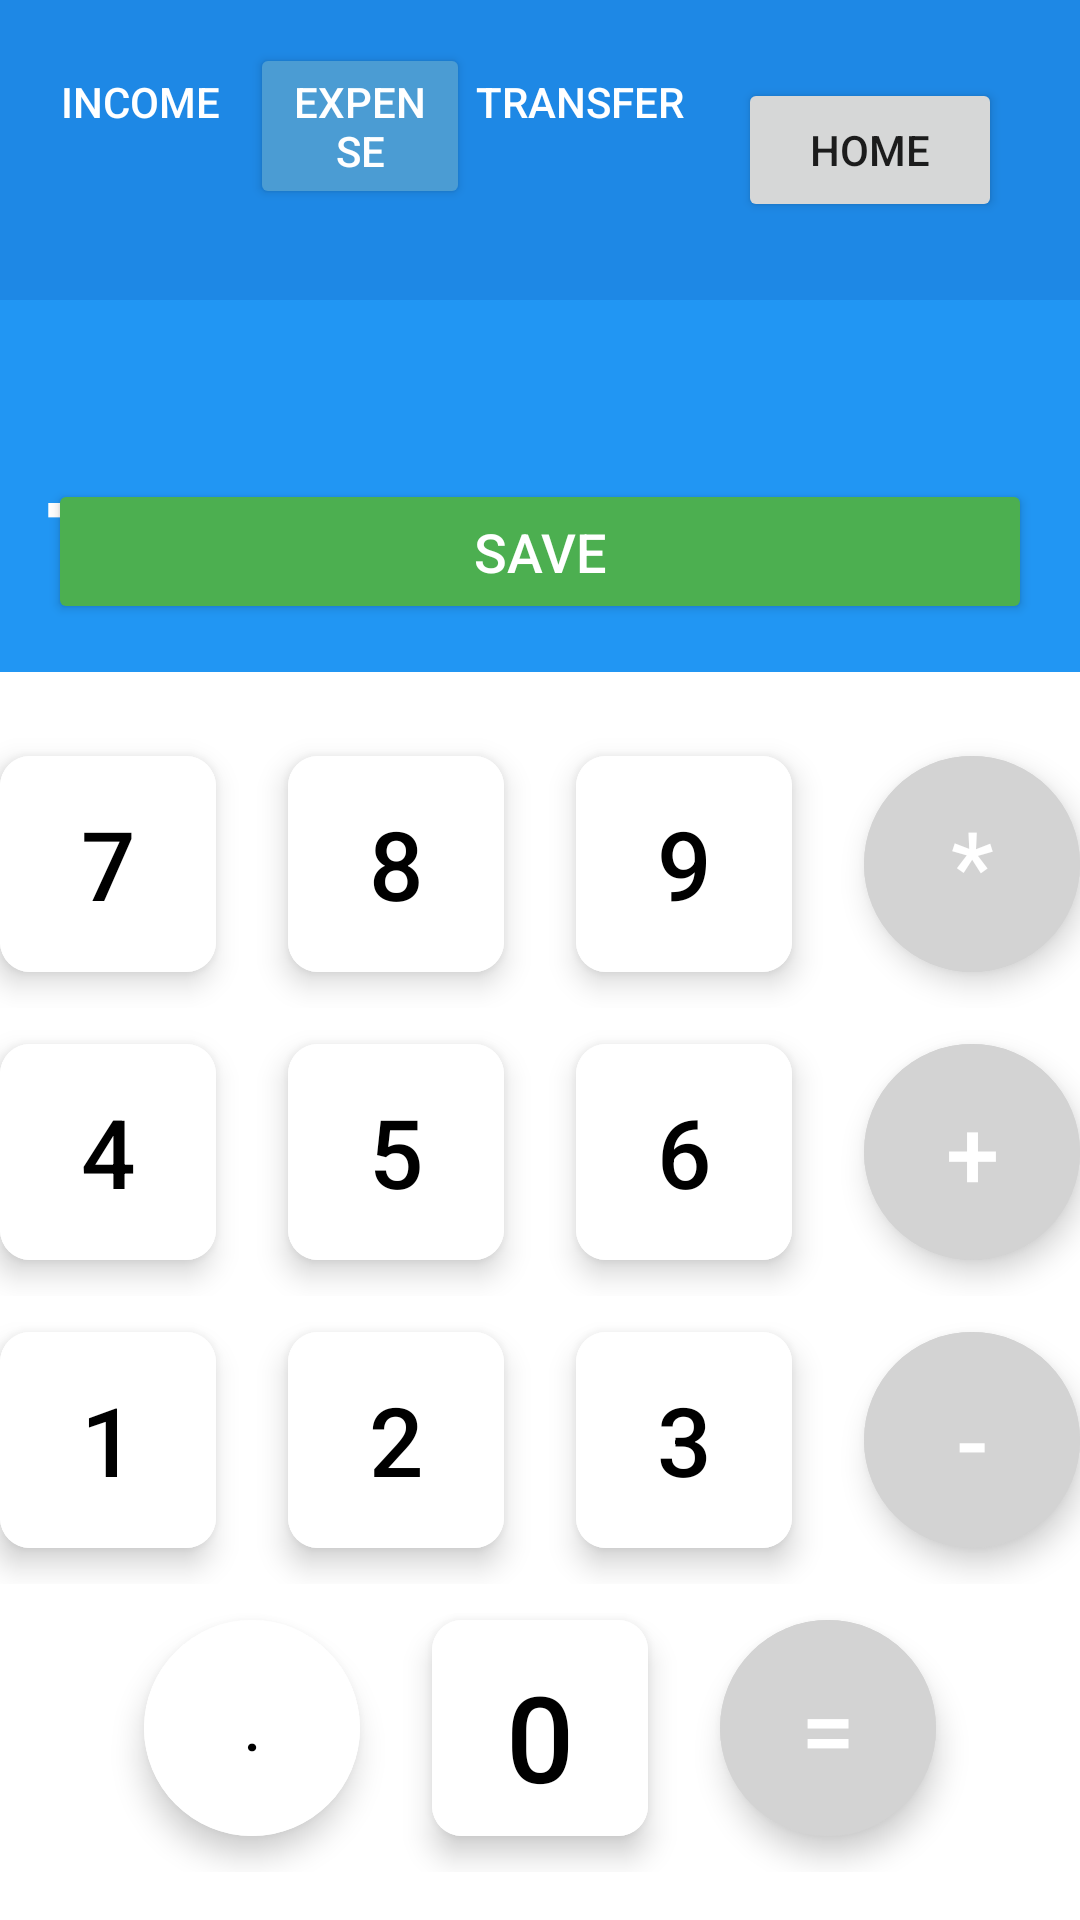

This screen was rendered from an Android layout file. Write that file and the resources it references.
<!-- AndroidManifest.xml: application theme Theme.Frugalflow -->
<!-- res/layout/activity_main2.xml -->
<RelativeLayout xmlns:android="http://schemas.android.com/apk/res/android" xmlns:app="http://schemas.android.com/apk/res-auto" xmlns:tools="http://schemas.android.com/tools" android:layout_width="match_parent" android:layout_height="match_parent" android:background="#2196F3" tools:context=".MainActivityA">
    <LinearLayout android:id="@+id/top_buttons" android:layout_width="match_parent" android:layout_height="wrap_content" android:orientation="horizontal" android:background="#1E88E5" android:padding="10dp">
        <Button android:id="@+id/btnIncome" android:layout_width="0dp" android:layout_weight="1" android:layout_height="wrap_content" android:text="INCOME" app:cornerRadius="0dp" android:textColor="#FFFFFF" android:background="@android:color/transparent"/>
        <Button android:id="@+id/btnExpense" android:layout_width="0dp" android:layout_weight="1" android:layout_height="wrap_content" android:text="EXPENSE" app:cornerRadius="0dp" android:textColor="#FFFFFF" android:backgroundTint="#4B9CD3"/>
        <Button android:id="@+id/btnTransfer" android:layout_width="0dp" android:layout_weight="1" android:layout_height="wrap_content" android:text="TRANSFER" app:cornerRadius="0dp" android:textColor="#FFFFFF" android:background="@android:color/transparent"/>
        <Button android:id="@+id/btnHome" android:layout_width="wrap_content" android:layout_height="wrap_content" android:text="Home" android:layout_margin="16dp" android:layout_gravity="center"/>
    </LinearLayout>
    <TextView android:id="@+id/result_tv" android:layout_width="match_parent" android:layout_height="wrap_content" android:layout_below="@id/top_buttons" android:layout_marginTop="0dp" android:layout_marginBottom="143dp" android:text=" _" android:textAlignment="textStart" android:textColor="@color/white" android:textSize="64sp"/>
    <LinearLayout android:id="@+id/tvAmount" android:layout_width="match_parent" android:layout_height="wrap_content" android:orientation="horizontal" android:padding="16dp"> </LinearLayout>
    <Button android:id="@+id/btnSave" android:layout_width="match_parent" android:layout_height="wrap_content" android:layout_above="@id/buttons_layout" android:layout_margin="16dp" android:text="Save" android:backgroundTint="#4CAF50" android:textColor="#FFFFFF" android:textSize="18sp" android:layout_marginBottom="16dp" android:padding="12dp"/>
    <LinearLayout android:layout_width="match_parent" android:layout_height="wrap_content" android:orientation="vertical" android:layout_alignParentBottom="true" android:background="#FFFFFF" android:paddingVertical="16dp" android:id="@+id/buttons_layout">
        <LinearLayout android:layout_width="match_parent" android:layout_height="wrap_content" android:gravity="center" android:orientation="horizontal"/>
        <LinearLayout android:layout_width="match_parent" android:layout_height="wrap_content" android:gravity="center" android:orientation="horizontal">
            <com.google.android.material.button.MaterialButton android:layout_width="72dp" android:layout_height="72dp" app:cornerRadius="10dp" style="@style/Widget.MaterialComponents.ExtendedFloatingActionButton" android:textSize="32sp" android:textColor="@color/black" android:layout_margin="12dp" android:id="@+id/button_7" android:text="7" android:backgroundTint="@color/white"/>
            <com.google.android.material.button.MaterialButton android:layout_width="72dp" android:layout_height="72dp" app:cornerRadius="10dp" style="@style/Widget.MaterialComponents.ExtendedFloatingActionButton" android:textSize="32sp" android:textColor="@color/black" android:layout_margin="12dp" android:id="@+id/button_8" android:text="8" android:backgroundTint="@color/white"/>
            <com.google.android.material.button.MaterialButton android:layout_width="72dp" android:layout_height="72dp" app:cornerRadius="10dp" style="@style/Widget.MaterialComponents.ExtendedFloatingActionButton" android:textSize="32sp" android:textColor="@color/black" android:layout_margin="12dp" android:id="@+id/button_9" android:text="9" android:backgroundTint="@color/white"/>
            <com.google.android.material.button.MaterialButton android:layout_width="72dp" android:layout_height="72dp" app:cornerRadius="36dp" style="@style/Widget.MaterialComponents.ExtendedFloatingActionButton" android:textSize="32sp" android:textColor="@color/white" android:layout_margin="12dp" android:id="@+id/button_multiply" android:backgroundTint="#D3D3D3" android:text="*"/>
        </LinearLayout>
        <LinearLayout android:layout_width="match_parent" android:layout_height="wrap_content" android:gravity="center" android:orientation="horizontal">
            <com.google.android.material.button.MaterialButton android:layout_width="72dp" android:layout_height="72dp" app:cornerRadius="10dp" style="@style/Widget.MaterialComponents.ExtendedFloatingActionButton" android:textSize="32sp" android:textColor="@color/black" android:layout_margin="12dp" android:id="@+id/button_4" android:text="4" android:backgroundTint="@color/white"/>
            <com.google.android.material.button.MaterialButton android:layout_width="72dp" android:layout_height="72dp" app:cornerRadius="10dp" style="@style/Widget.MaterialComponents.ExtendedFloatingActionButton" android:textSize="32sp" android:textColor="@color/black" android:layout_margin="12dp" android:id="@+id/button_5" android:text="5" android:backgroundTint="@color/white"/>
            <com.google.android.material.button.MaterialButton android:layout_width="72dp" android:layout_height="72dp" app:cornerRadius="10dp" style="@style/Widget.MaterialComponents.ExtendedFloatingActionButton" android:textSize="32sp" android:textColor="@color/black" android:layout_margin="12dp" android:id="@+id/button_6" android:text="6" android:backgroundTint="@color/white"/>
            <com.google.android.material.button.MaterialButton android:layout_width="72dp" android:layout_height="72dp" app:cornerRadius="36dp" style="@style/Widget.MaterialComponents.ExtendedFloatingActionButton" android:textSize="32sp" android:textColor="@color/white" android:layout_margin="12dp" android:id="@+id/button_plus" android:backgroundTint="#D3D3D3" android:text="+"/>
        </LinearLayout>
        <LinearLayout android:layout_width="match_parent" android:layout_height="wrap_content" android:gravity="center" android:orientation="horizontal">
            <com.google.android.material.button.MaterialButton android:layout_width="72dp" android:layout_height="72dp" app:cornerRadius="10dp" style="@style/Widget.MaterialComponents.ExtendedFloatingActionButton" android:textSize="32sp" android:textColor="@color/black" android:layout_margin="12dp" android:id="@+id/button_1" android:text="1" android:backgroundTint="@color/white"/>
            <com.google.android.material.button.MaterialButton android:layout_width="72dp" android:layout_height="72dp" app:cornerRadius="10dp" style="@style/Widget.MaterialComponents.ExtendedFloatingActionButton" android:textSize="32sp" android:textColor="@color/black" android:layout_margin="12dp" android:id="@+id/button_2" android:text="2" android:backgroundTint="@color/white"/>
            <com.google.android.material.button.MaterialButton android:layout_width="72dp" android:layout_height="72dp" app:cornerRadius="10dp" style="@style/Widget.MaterialComponents.ExtendedFloatingActionButton" android:textSize="32sp" android:textColor="@color/black" android:layout_margin="12dp" android:id="@+id/button_3" android:text="3" android:backgroundTint="@color/white"/>
            <com.google.android.material.button.MaterialButton android:layout_width="72dp" android:layout_height="72dp" app:cornerRadius="36dp" style="@style/Widget.MaterialComponents.ExtendedFloatingActionButton" android:textSize="32sp" android:textColor="@color/white" android:layout_margin="12dp" android:id="@+id/button_minus" android:backgroundTint="#D3D3D3" android:text="-"/>
        </LinearLayout>
        <LinearLayout android:layout_width="match_parent" android:layout_height="wrap_content" android:gravity="center" android:orientation="horizontal">
            <com.google.android.material.button.MaterialButton android:layout_width="72dp" android:layout_height="72dp" app:cornerRadius="36dp" style="@style/Widget.MaterialComponents.ExtendedFloatingActionButton" android:textSize="20sp" android:textColor="@color/black" android:layout_margin="12dp" android:id="@+id/button_ac" android:backgroundTint="#FFFFFF" android:text="."/>
            <com.google.android.material.button.MaterialButton android:layout_width="72dp" android:layout_height="72dp" app:cornerRadius="10dp" style="@style/Widget.MaterialComponents.ExtendedFloatingActionButton" android:textSize="40sp" android:textColor="@color/black" android:layout_margin="12dp" android:id="@+id/button_0" android:text="0" android:backgroundTint="@color/white"/>
            <com.google.android.material.button.MaterialButton android:layout_width="72dp" android:layout_height="72dp" app:cornerRadius="36dp" style="@style/Widget.MaterialComponents.ExtendedFloatingActionButton" android:textSize="32sp" android:textColor="@color/white" android:layout_margin="12dp" android:id="@+id/button_equals" android:backgroundTint="#D3D3D3" android:text="="/>
        </LinearLayout>
    </LinearLayout>
</RelativeLayout>
<!-- resources referenced by this layout -->
<resources>
  <color name="black">#FF000000</color>
  <color name="white">#FFFFFFFF</color>
  <style name="Theme.Frugalflow" parent="Theme.MaterialComponents.DayNight.NoActionBar">
          
          <item name="colorPrimary">@color/primaryColor</item>
          <item name="colorPrimaryDark">@color/primaryDarkColor</item>
          <item name="colorAccent">@color/accentColor</item>
      </style>
  <color name="primaryColor">#FF6200EE</color>
  <color name="primaryDarkColor">#FF3700B3</color>
  <color name="accentColor">#FF03DAC5</color>
</resources>
